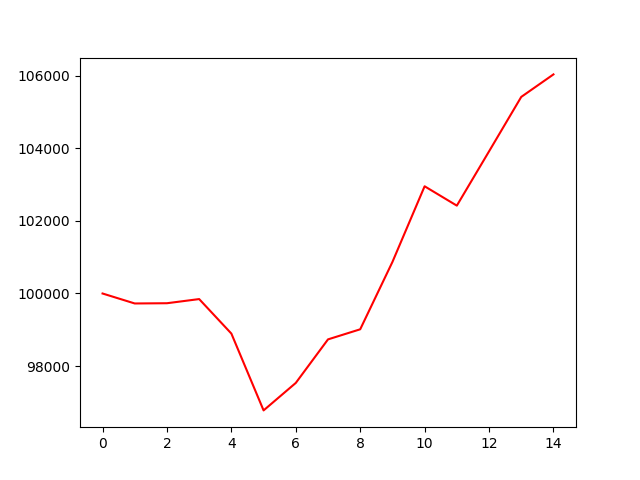

The file beside this chart, header and first rows:
account_value, date, daily_return
100000, 2023-10-19, 
99725, 2023-10-20, -0.002748
99732, 2023-10-23, 6.713187362228368e-05
99846, 2023-10-24, 0.001147
98895, 2023-10-25, -0.009523
96779, 2023-10-26, -0.0214
97536, 2023-10-27, 0.007824
98736, 2023-10-30, 0.0123
99014, 2023-10-31, 0.002817
100868, 2023-11-01, 0.01873
102954, 2023-11-02, 0.02068
102421, 2023-11-03, -0.005178
103916, 2023-11-06, 0.0146
105417, 2023-11-07, 0.01444
106037, 2023-11-08, 0.005882
